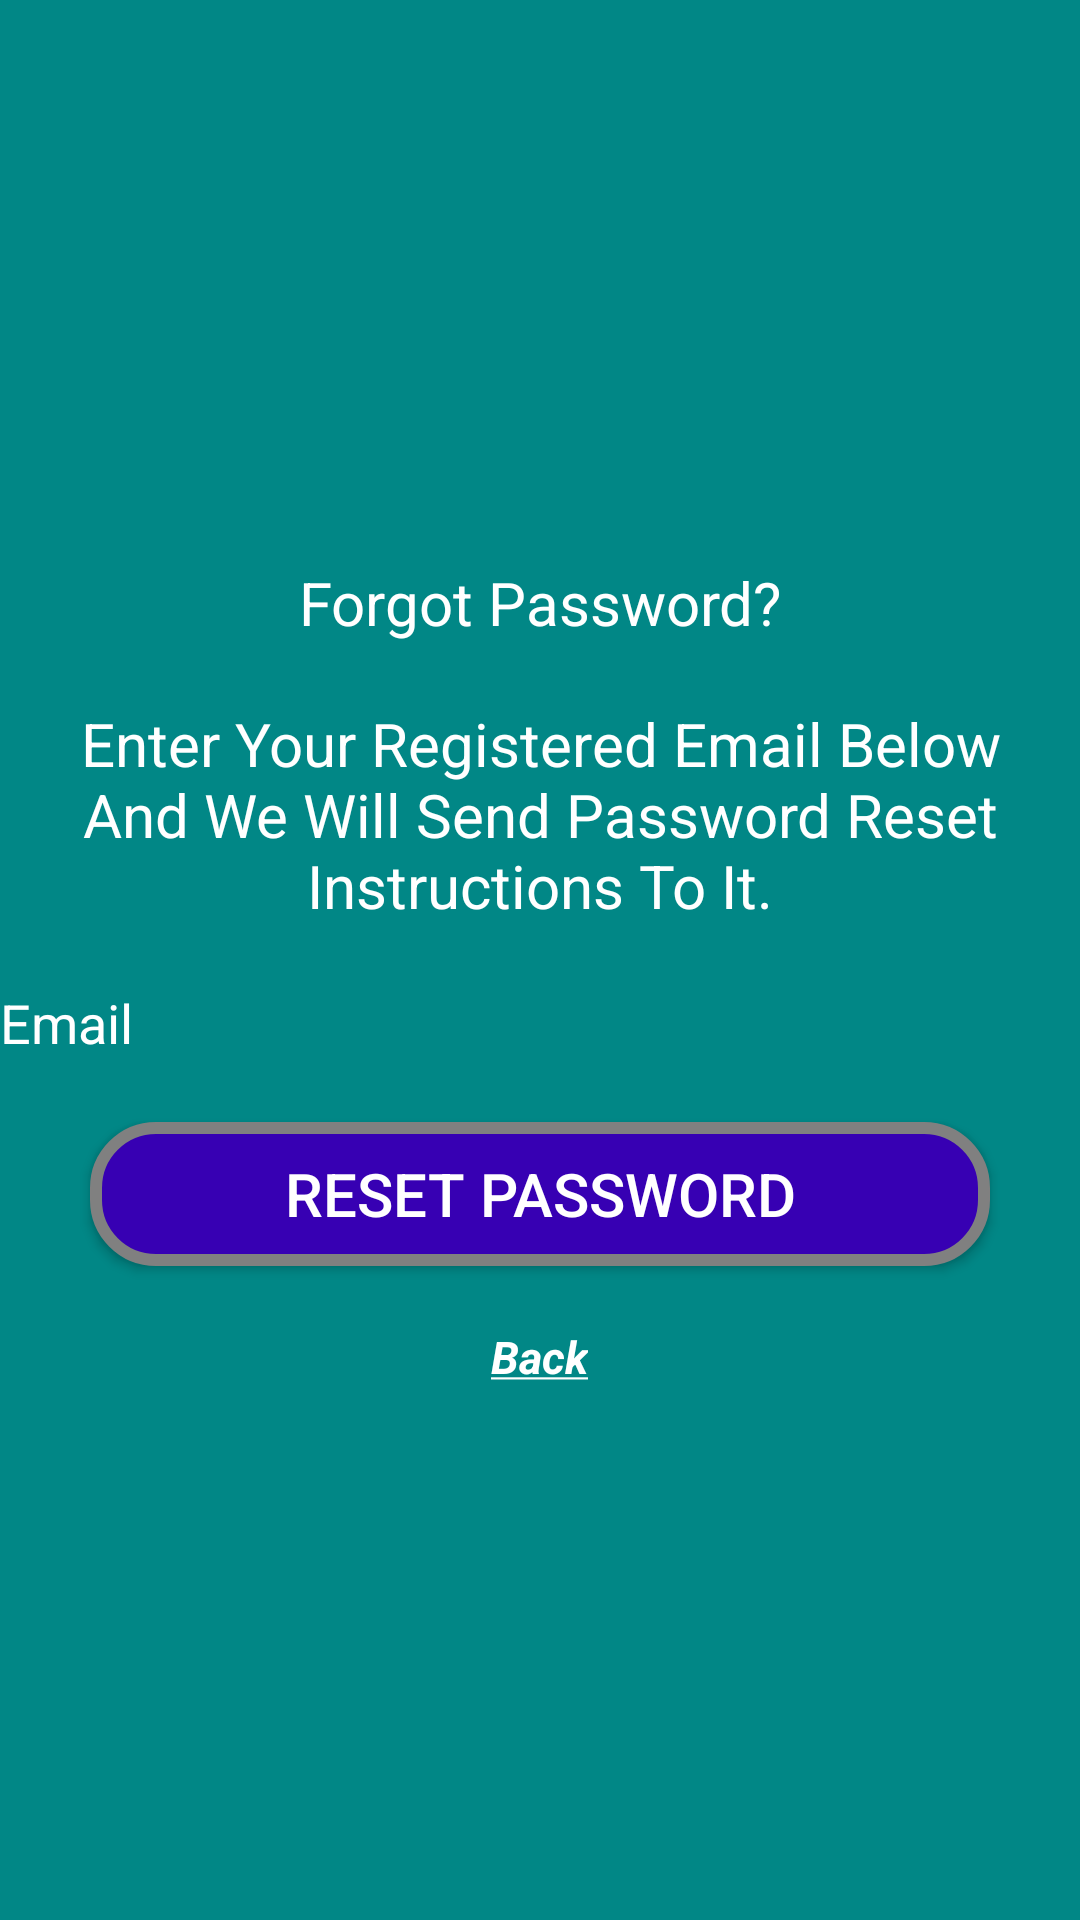

This screen was rendered from an Android layout file. Write that file and the resources it references.
<!-- AndroidManifest.xml: application theme Theme.TrafficApp -->
<!-- res/layout/password_reset_activity_layout.xml -->
<?xml version="1.0" encoding="utf-8"?>
<androidx.constraintlayout.widget.ConstraintLayout xmlns:android="http://schemas.android.com/apk/res/android"
    xmlns:app="http://schemas.android.com/apk/res-auto"
    xmlns:tools="http://schemas.android.com/tools"
    android:layout_width="match_parent"
    android:layout_height="match_parent"
    tools:context=".PasswordResetActivity">

    <LinearLayout
        android:layout_width="match_parent"
        android:layout_height="match_parent"
        android:background="@color/teal_700"
        android:gravity="center"
        android:orientation="vertical">

        <TextView
            android:layout_width="wrap_content"
            android:layout_height="wrap_content"
            android:layout_gravity="center_horizontal"
            android:padding="10dp"
            android:text="Forgot Password?"
            android:textColor="@color/white"
            android:textSize="20sp" />

        <TextView
            android:layout_width="wrap_content"
            android:layout_height="wrap_content"
            android:layout_margin="10dp"
            android:gravity="center_horizontal"
            android:text="Enter Your Registered Email Below And We Will Send Password Reset Instructions To It."
            android:textColor="@color/white"
            android:textSize="20sp" />


        <com.google.android.material.textfield.TextInputLayout
            android:layout_width="match_parent"
            android:layout_height="wrap_content"
            android:textColorHint="@color/white"
            app:passwordToggleTint="@color/white">

            <com.google.android.material.textfield.TextInputEditText
                android:id="@+id/reset_email"
                android:layout_width="match_parent"
                android:background="@color/teal_700"
                android:layout_height="wrap_content"
                android:hint="Email"
                android:inputType="textEmailAddress"
                android:textColor="@color/white"
                />
        </com.google.android.material.textfield.TextInputLayout>


        <Button
            android:id="@+id/btn_reset_password"
            android:layout_width="fill_parent"
            android:layout_height="wrap_content"
            android:layout_marginHorizontal="30dp"
            android:layout_marginTop="20dp"
            android:background="@drawable/button"
            android:text="Reset Password"
            android:textColor="@color/white"
            android:textSize="20sp" />

        <TextView
            android:id="@+id/back_btn"
            android:layout_width="wrap_content"
            android:layout_height="wrap_content"
            android:layout_marginTop="20dp"
            android:text="@string/back"
            android:textStyle="bold"
            android:textColor="@color/white"
            android:textSize="15sp" />


        <ProgressBar
            android:id="@+id/progressBar"
            android:layout_width="30dp"
            android:layout_height="30dp"
            android:layout_gravity="center|bottom"
            android:layout_marginBottom="20dp"
            android:visibility="gone" />

    </LinearLayout>
</androidx.constraintlayout.widget.ConstraintLayout>
<!-- resources referenced by this layout -->
<resources>
  <color name="teal_700">#FF018786</color>
  <color name="white">#FFFFFFFF</color>
  <!-- drawable button (drawable-v24) -->
  <?xml version="1.0" encoding="utf-8"?>
  <shape xmlns:android="http://schemas.android.com/apk/res/android"
      android:shape="rectangle">
      <stroke
          android:width="4dp"
          android:color="@color/HintText" />
      <corners android:radius="20dp" />
      <solid android:color="@color/purple_700" />
  </shape>
  <string name="back"><u><b><i>Back</i></b></u></string>
  <style name="Theme.TrafficApp" parent="Theme.AppCompat.Light.NoActionBar">
          
          <item name="colorPrimary">@color/purple_500</item>
          <item name="colorPrimaryVariant">@color/purple_700</item>
          <item name="colorOnPrimary">@color/white</item>
          
          <item name="colorSecondary">@color/teal_200</item>
          <item name="colorSecondaryVariant">@color/teal_700</item>
          <item name="colorOnSecondary">@color/black</item>
          
          <item name="android:statusBarColor" tools:targetApi="l">?attr/colorPrimaryVariant</item>
          
      </style>
  <color name="HintText">#808080</color>
  <color name="purple_700">#FF3700B3</color>
  <color name="purple_500">#FF6200EE</color>
  <color name="teal_200">#FF03DAC5</color>
  <color name="black">#FF000000</color>
</resources>
